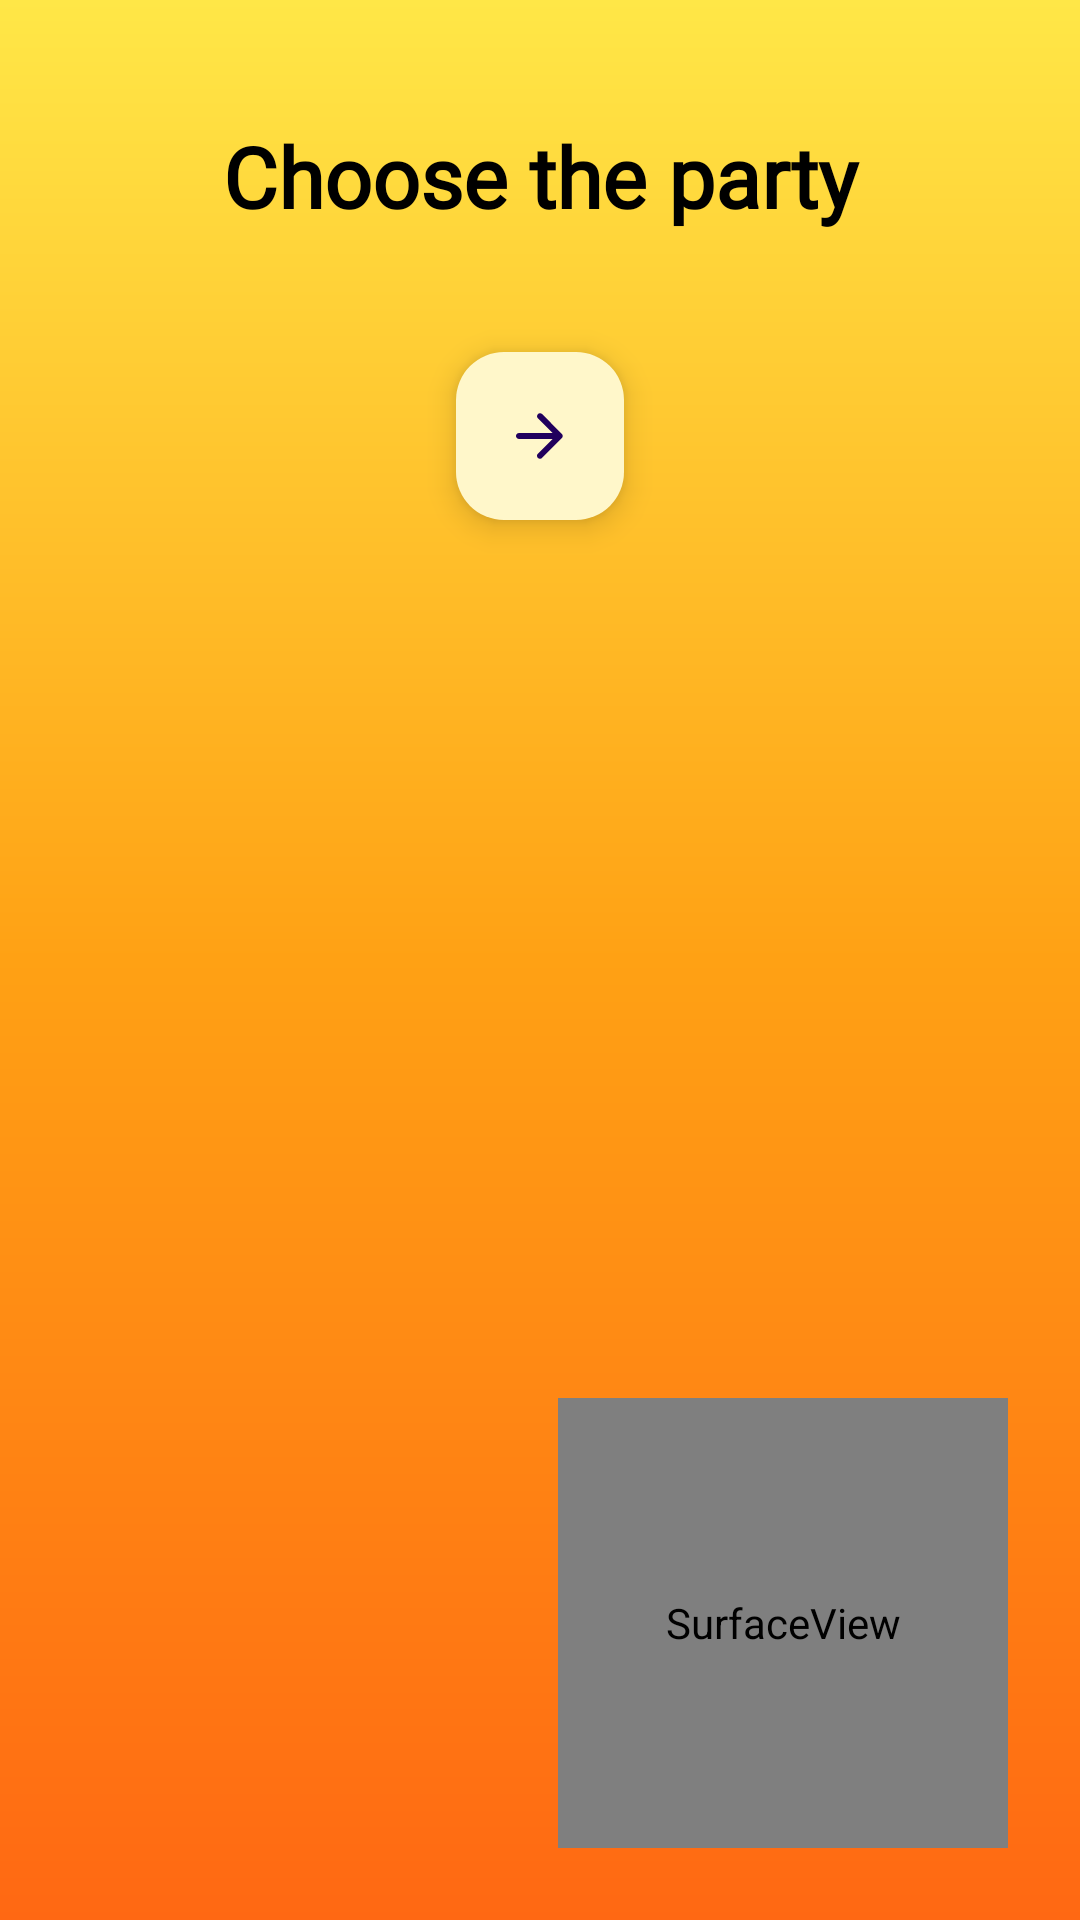

This screen was rendered from an Android layout file. Write that file and the resources it references.
<!-- AndroidManifest.xml: application theme Theme.EVote -->
<!-- res/layout/activity_vote.xml -->
<?xml version="1.0" encoding="utf-8"?>
<androidx.constraintlayout.widget.ConstraintLayout xmlns:android="http://schemas.android.com/apk/res/android"
    xmlns:app="http://schemas.android.com/apk/res-auto"
    xmlns:tools="http://schemas.android.com/tools"
    android:layout_width="match_parent"
    android:layout_height="match_parent"
    android:background="@drawable/gradient_background"
    tools:context=".VoteActivity">

    <com.google.android.material.textview.MaterialTextView
        android:id="@+id/txtVoteHead"
        android:layout_width="0dp"
        android:layout_height="wrap_content"
        android:layout_marginTop="40dp"
        android:fontFamily="@font/work_sans"
        android:gravity="center"
        android:text="Choose the party"
        android:textAppearance="@style/TextAppearance.Material3.HeadlineMedium"
        android:textColor="@color/black"
        android:textStyle="bold"
        app:layout_constraintLeft_toLeftOf="parent"
        app:layout_constraintRight_toRightOf="parent"
        app:layout_constraintTop_toTopOf="parent" />

    <com.google.android.material.floatingactionbutton.FloatingActionButton
        android:id="@+id/proceed"
        android:layout_width="250dp"
        android:layout_height="wrap_content"
        android:layout_marginTop="40dp"
        android:contentDescription="TODO"
        android:src="@drawable/ic_proceed"
        app:backgroundTint="@color/yellow"
        app:layout_constraintLeft_toLeftOf="parent"
        app:layout_constraintRight_toRightOf="parent"
        app:layout_constraintTop_toBottomOf="@id/txtVoteHead" />

    <SurfaceView
        android:id="@+id/sView"
        android:layout_width="150dp"
        android:layout_height="150dp"
        android:layout_margin="24dp"
        app:layout_constraintBottom_toBottomOf="parent"
        app:layout_constraintRight_toRightOf="parent"></SurfaceView>

</androidx.constraintlayout.widget.ConstraintLayout>
<!-- resources referenced by this layout -->
<resources>
  <color name="black">#FF000000</color>
  <color name="yellow">#FFF7CA</color>
  <!-- drawable gradient_background (drawable) -->
  <?xml version="1.0" encoding="utf-8"?>
  <shape xmlns:android="http://schemas.android.com/apk/res/android">
      <gradient
          android:angle="270"
          android:centerColor="#FFA114"
          android:endColor="#FF6813"
          android:startColor="#FFE747" />
  </shape>
  <!-- drawable ic_proceed (drawable) -->
  <vector xmlns:android="http://schemas.android.com/apk/res/android"
      android:width="24dp"
      android:height="24dp"
      android:tint="?attr/colorControlNormal"
      android:viewportWidth="24"
      android:viewportHeight="24">
      <path
          android:fillColor="@android:color/white"
          android:pathData="M5,13h11.17l-4.88,4.88c-0.39,0.39 -0.39,1.03 0,1.42 0.39,0.39 1.02,0.39 1.41,0l6.59,-6.59c0.39,-0.39 0.39,-1.02 0,-1.41l-6.58,-6.6c-0.39,-0.39 -1.02,-0.39 -1.41,0 -0.39,0.39 -0.39,1.02 0,1.41L16.17,11H5c-0.55,0 -1,0.45 -1,1s0.45,1 1,1z" />
  </vector>
  <style name="Theme.EVote" parent="Theme.Material3.Light.NoActionBar">
          
          <item name="colorPrimary">@color/colorPrimary2</item>
          <item name="colorPrimaryVariant">@color/colorPrimary1</item>
          <item name="colorOnPrimary">@color/white</item>
          <item name="android:windowLightStatusBar">true</item>
          
          <item name="colorSecondary">@color/teal_200</item>
          <item name="colorSecondaryVariant">@color/teal_700</item>
          <item name="colorOnSecondary">@color/black</item>
          
          <item name="android:statusBarColor" tools:targetApi="l">?attr/colorPrimaryVariant</item>
          
      </style>
  <color name="colorPrimary2">#FFA114</color>
  <color name="colorPrimary1">#FFE747</color>
  <color name="white">#FFFFFFFF</color>
  <color name="teal_200">#FF03DAC5</color>
  <color name="teal_700">#FF018786</color>
</resources>
